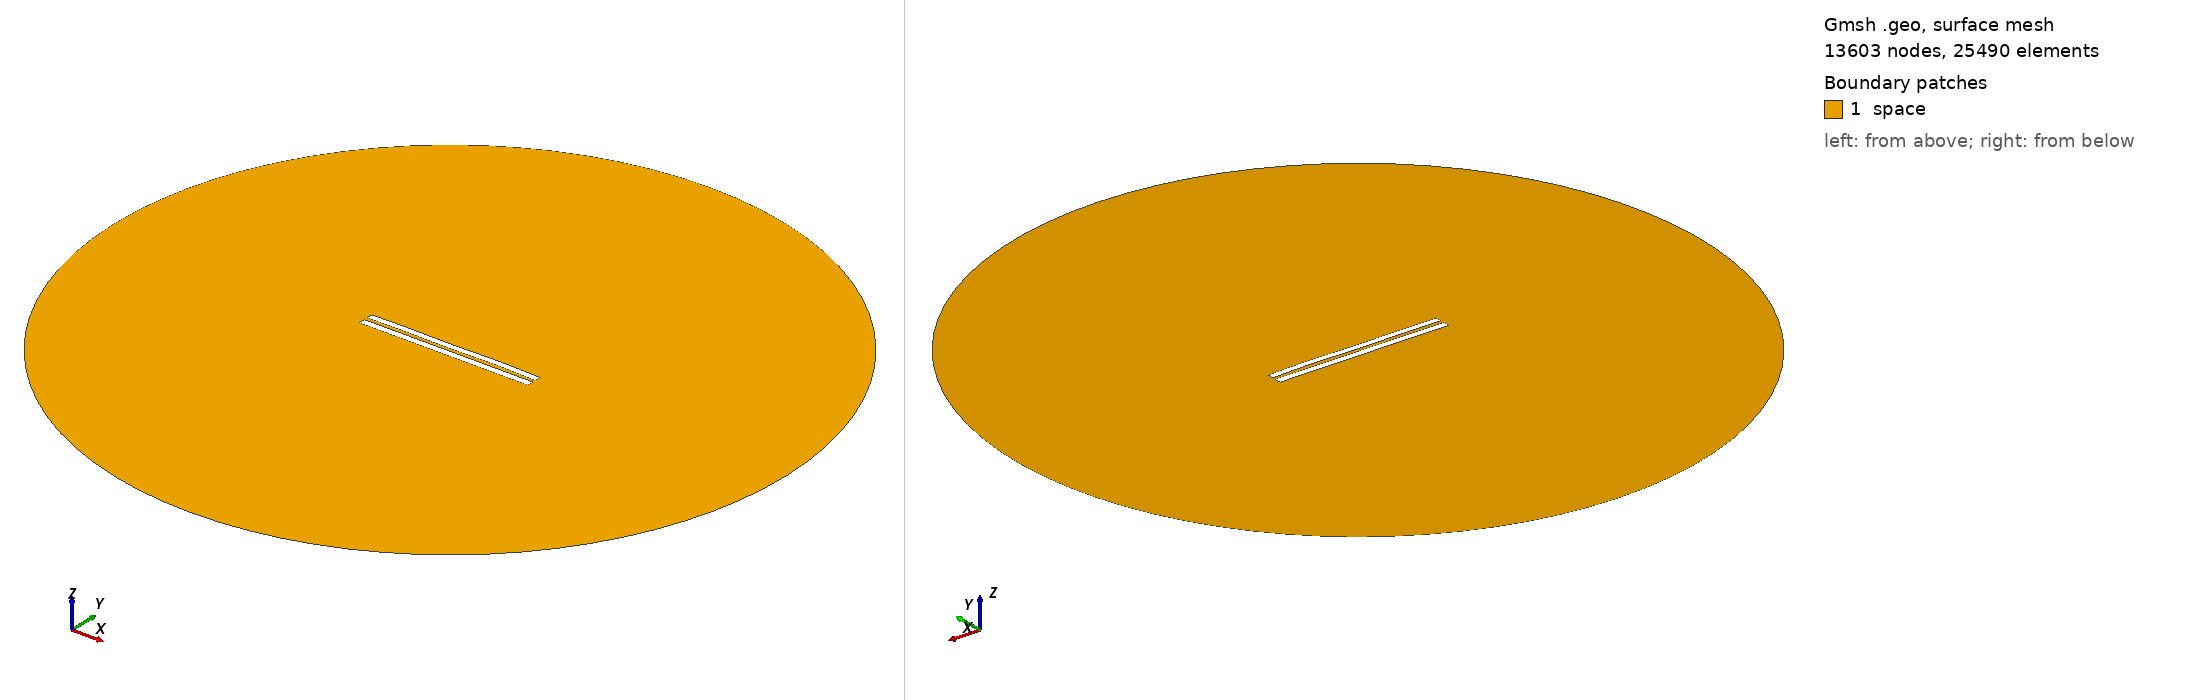

Gmsh geometry script, surface-meshed: 13603 nodes, 25490 surface elements. Boundary patches (legend numbers): 1 space. Left view from above one corner, right view from below the opposite corner. Legend entries are the model's physical surfaces. The drawing asked Gmsh for element sizes between 1% and 20% of the model's largest extent; the script's own settings can give other sizes.

=== 4835.geo (drawn) ===
//---------------------------------------
// Geometry kernel
//---------------------------------------

SetFactory("OpenCASCADE");



//---------------------------------------
// Parameters of the geometry
//---------------------------------------

// Overetch of the upper plate
overetch = 0.125;

// Distance between the plates
distance = 2.0;

// Discretization over the x axis (for the deformation)
nx = 50; 

// Length of the plate
L = 100 - overetch; 

// Number of modes
n = 4; 

// 1st mode coefficient
coeff(1) = 0.07499999999999998;
beta(1) = 0.596864 * 3.1415926535 / L;

// 2nd mode coefficient
coeff(2) = 0.07499999999999998;
beta(2) = 1.49418 * 3.1415926535 / L;

// 3rd mode coefficient
coeff(3) = -0.075;
beta(3) = 2.50025 * 3.1415926535 / L;

// 4th mode coefficient
coeff(4) = 0.15;
beta(4) = 3.49999 * 3.1415926535 / L;



//---------------------------------------
// Upper plate (deformed rectangle)
//---------------------------------------

// Coordiantes of the upper plate
xmin = -50;
xmax = 50 - overetch;

// Height of the upper plate
yheight = 4 - 2 * overetch;

// Indexes of the points
UpperID[] = {};
LowerID[] = {};
LeftID[] = {};
RightID[] = {};

// Point index
p = 1;

// Horizontal edges
For i In {1:nx}
    x = xmin + (i-1)*(xmax - xmin)/(nx-1);

    y_bottom = distance / 2 + overetch;
    For j In {1:n}
        C = (Cosh(beta(j)*L) + Cos(beta(j)*L)) / (Sinh(beta(j)*L) + Sin(beta(j)*L));
        y_bottom  = y_bottom + coeff(j) * (Cosh(beta(j)*(x+50)) - Cos(beta(j)*(x+50)) - C * (Sinh(beta(j)*(x+50)) - Sin(beta(j)*(x+50))));
    EndFor

    y_top = y_bottom + yheight;

    Point(p) = {x, y_top, 0, 1.0};
    UpperID[i] = p;
    p = p + 1;

    Point(p) = {x, y_bottom, 0, 1.0};
    LowerID[i] = p;
    p = p + 1;
EndFor

// Create point lists
UpperPts[] = {}; LowerPts[] = {};
For i In {1:nx}
  UpperPts[] += {UpperID[i]};
  LowerPts[] += {LowerID[i]};
EndFor

// Build splines
Spline(1) = {UpperPts[]};
Spline(2) = {LowerPts[]};
Line(3) = {LowerPts[nx-1], UpperPts[nx-1]};
Line(4) = {LowerPts[0], UpperPts[0]};

// Build the plane surface
Curve Loop(1) = {2, 3, -1, -4};
Plane Surface(1) = {1};



//---------------------------------------
// Lower plate (rectangle)
//---------------------------------------

// Vertices
Point(1001) = {-50, -1, 0, 1.0};
Point(1002) = { 50, -1, 0, 1.0};
Point(1003) = { 50,  -5, 0, 1.0};
Point(1004) = {-50,  -5, 0, 1.0};

// Edges
Line(5) = {1001, 1002};
Line(6) = {1002, 1003};
Line(7) = {1003, 1004};
Line(8) = {1004, 1001};

// Plane surface
Line Loop(2) = {5, 6, 7, 8};
Plane Surface(2) = {2}; 



//---------------------------------------
// Outer (fictious) boundary
//---------------------------------------

// Points
Point(1005) = {0, 0, 0};       // Center
Point(1006) = {200, 0, 0};     // Start point
Point(1007) = {0, 200, 0};     // 90 degrees
Point(1008) = {-200, 0, 0};    // 180 degrees
Point(1009) = {0, -200, 0};    // 270 degrees

// Circle arcs (each needs start, center, end)
Circle(9) = {1006, 1005, 1007};
Circle(10) = {1007, 1005, 1008};
Circle(11) = {1008, 1005, 1009};
Circle(12) = {1009, 1005, 1006};

// Plane surface for the entire domain
Curve Loop(3) = {9, 10, 11, 12};
Surface(3) = {3};

// Subtract the plates from the whole domain to obtain the actual domain where we want to solve the equations
BooleanDifference{ Surface{3}; Delete; }{ Surface{1}; Surface{2}; Delete; }




//---------------------------------------
// Transfinite Lines/Curves
//---------------------------------------

// Set the number of points on the boundaries
r = 7;

// Plates
Transfinite Curve {1, 2} = 50*r Using Progression 1;
Transfinite Curve {3, 4} = 2*r Using Progression 1;
Transfinite Line {5, 7} = 50*r Using Progression 1;
Transfinite Line {6, 8} = 2*r Using Progression 1;

// Outer boundary
Transfinite Line {9, 10, 11, 12} = 20 Using Progression 1;



//---------------------------------------
// Physical groups
//---------------------------------------                

// Physical curves (boundaries)
Physical Line("force_segment", 10) = {2};
Physical Line("upper_plate", 11) = {1, 3, 4};
Physical Line("lower_plate", 12) = {5, 6, 7, 8};
Physical Line("boundary", 20) = {9, 10, 11, 12};

// Physical Surfaces
Physical Surface("space", 30) = {3};



//---------------------------------------
// 6. Generate the Mesh
//---------------------------------------

// 2D mesh generation
Mesh 2;
